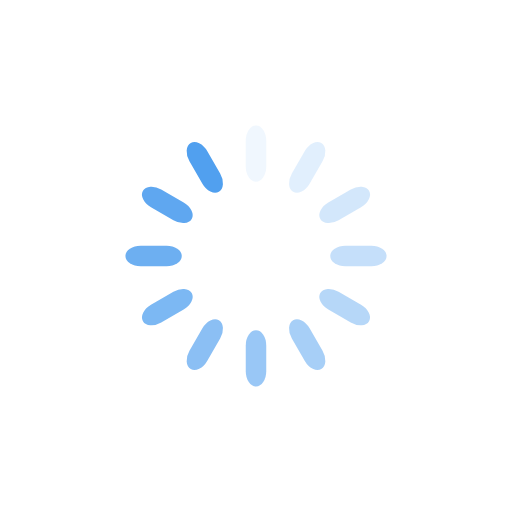
t = 0.00 s
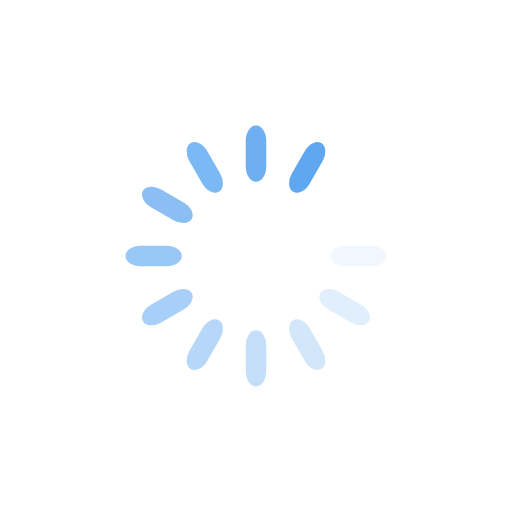
t = 0.35 s
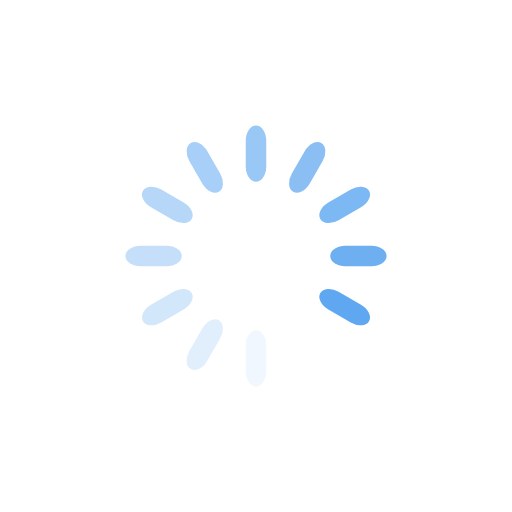
t = 0.70 s
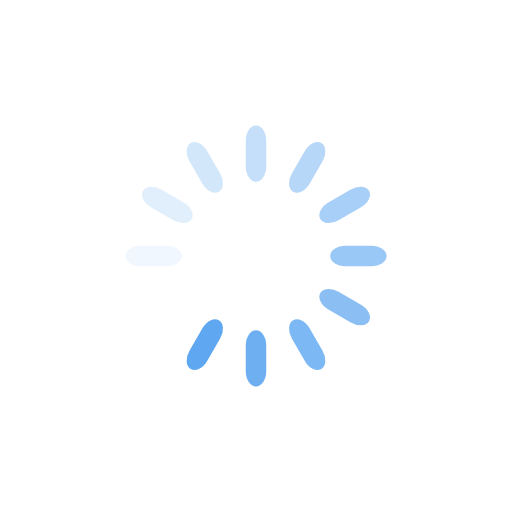
t = 1.06 s

The animated SVG that drew these frames (rendered in a browser with its animation timeline set to each time). Animation: 12 SMIL elements (animate=12); one cycle of 1.41 s, repeats indefinitely.

<?xml version="1.0" encoding="utf-8"?>
<svg xmlns="http://www.w3.org/2000/svg" xmlns:xlink="http://www.w3.org/1999/xlink" style="margin: auto; background: none; display: block; shape-rendering: auto;" width="200px" height="200px" viewBox="0 0 100 100" preserveAspectRatio="xMidYMid">
<g transform="rotate(0 50 50)">
  <rect x="48" y="24.5" rx="2" ry="2.97" width="4" height="11" fill="#51a0ef">
    <animate attributeName="opacity" values="1;0" keyTimes="0;1" dur="1.408450704225352s" begin="-1.2910798122065725s" repeatCount="indefinite"></animate>
  </rect>
</g><g transform="rotate(30 50 50)">
  <rect x="48" y="24.5" rx="2" ry="2.97" width="4" height="11" fill="#51a0ef">
    <animate attributeName="opacity" values="1;0" keyTimes="0;1" dur="1.408450704225352s" begin="-1.1737089201877933s" repeatCount="indefinite"></animate>
  </rect>
</g><g transform="rotate(60 50 50)">
  <rect x="48" y="24.5" rx="2" ry="2.97" width="4" height="11" fill="#51a0ef">
    <animate attributeName="opacity" values="1;0" keyTimes="0;1" dur="1.408450704225352s" begin="-1.056338028169014s" repeatCount="indefinite"></animate>
  </rect>
</g><g transform="rotate(90 50 50)">
  <rect x="48" y="24.5" rx="2" ry="2.97" width="4" height="11" fill="#51a0ef">
    <animate attributeName="opacity" values="1;0" keyTimes="0;1" dur="1.408450704225352s" begin="-0.9389671361502346s" repeatCount="indefinite"></animate>
  </rect>
</g><g transform="rotate(120 50 50)">
  <rect x="48" y="24.5" rx="2" ry="2.97" width="4" height="11" fill="#51a0ef">
    <animate attributeName="opacity" values="1;0" keyTimes="0;1" dur="1.408450704225352s" begin="-0.8215962441314553s" repeatCount="indefinite"></animate>
  </rect>
</g><g transform="rotate(150 50 50)">
  <rect x="48" y="24.5" rx="2" ry="2.97" width="4" height="11" fill="#51a0ef">
    <animate attributeName="opacity" values="1;0" keyTimes="0;1" dur="1.408450704225352s" begin="-0.7042253521126759s" repeatCount="indefinite"></animate>
  </rect>
</g><g transform="rotate(180 50 50)">
  <rect x="48" y="24.5" rx="2" ry="2.97" width="4" height="11" fill="#51a0ef">
    <animate attributeName="opacity" values="1;0" keyTimes="0;1" dur="1.408450704225352s" begin="-0.5868544600938966s" repeatCount="indefinite"></animate>
  </rect>
</g><g transform="rotate(210 50 50)">
  <rect x="48" y="24.5" rx="2" ry="2.97" width="4" height="11" fill="#51a0ef">
    <animate attributeName="opacity" values="1;0" keyTimes="0;1" dur="1.408450704225352s" begin="-0.4694835680751173s" repeatCount="indefinite"></animate>
  </rect>
</g><g transform="rotate(240 50 50)">
  <rect x="48" y="24.5" rx="2" ry="2.97" width="4" height="11" fill="#51a0ef">
    <animate attributeName="opacity" values="1;0" keyTimes="0;1" dur="1.408450704225352s" begin="-0.35211267605633795s" repeatCount="indefinite"></animate>
  </rect>
</g><g transform="rotate(270 50 50)">
  <rect x="48" y="24.5" rx="2" ry="2.97" width="4" height="11" fill="#51a0ef">
    <animate attributeName="opacity" values="1;0" keyTimes="0;1" dur="1.408450704225352s" begin="-0.23474178403755866s" repeatCount="indefinite"></animate>
  </rect>
</g><g transform="rotate(300 50 50)">
  <rect x="48" y="24.5" rx="2" ry="2.97" width="4" height="11" fill="#51a0ef">
    <animate attributeName="opacity" values="1;0" keyTimes="0;1" dur="1.408450704225352s" begin="-0.11737089201877933s" repeatCount="indefinite"></animate>
  </rect>
</g><g transform="rotate(330 50 50)">
  <rect x="48" y="24.5" rx="2" ry="2.97" width="4" height="11" fill="#51a0ef">
    <animate attributeName="opacity" values="1;0" keyTimes="0;1" dur="1.408450704225352s" begin="0s" repeatCount="indefinite"></animate>
  </rect>
</g>
<!-- [ldio] generated by https://loading.io/ --></svg>
